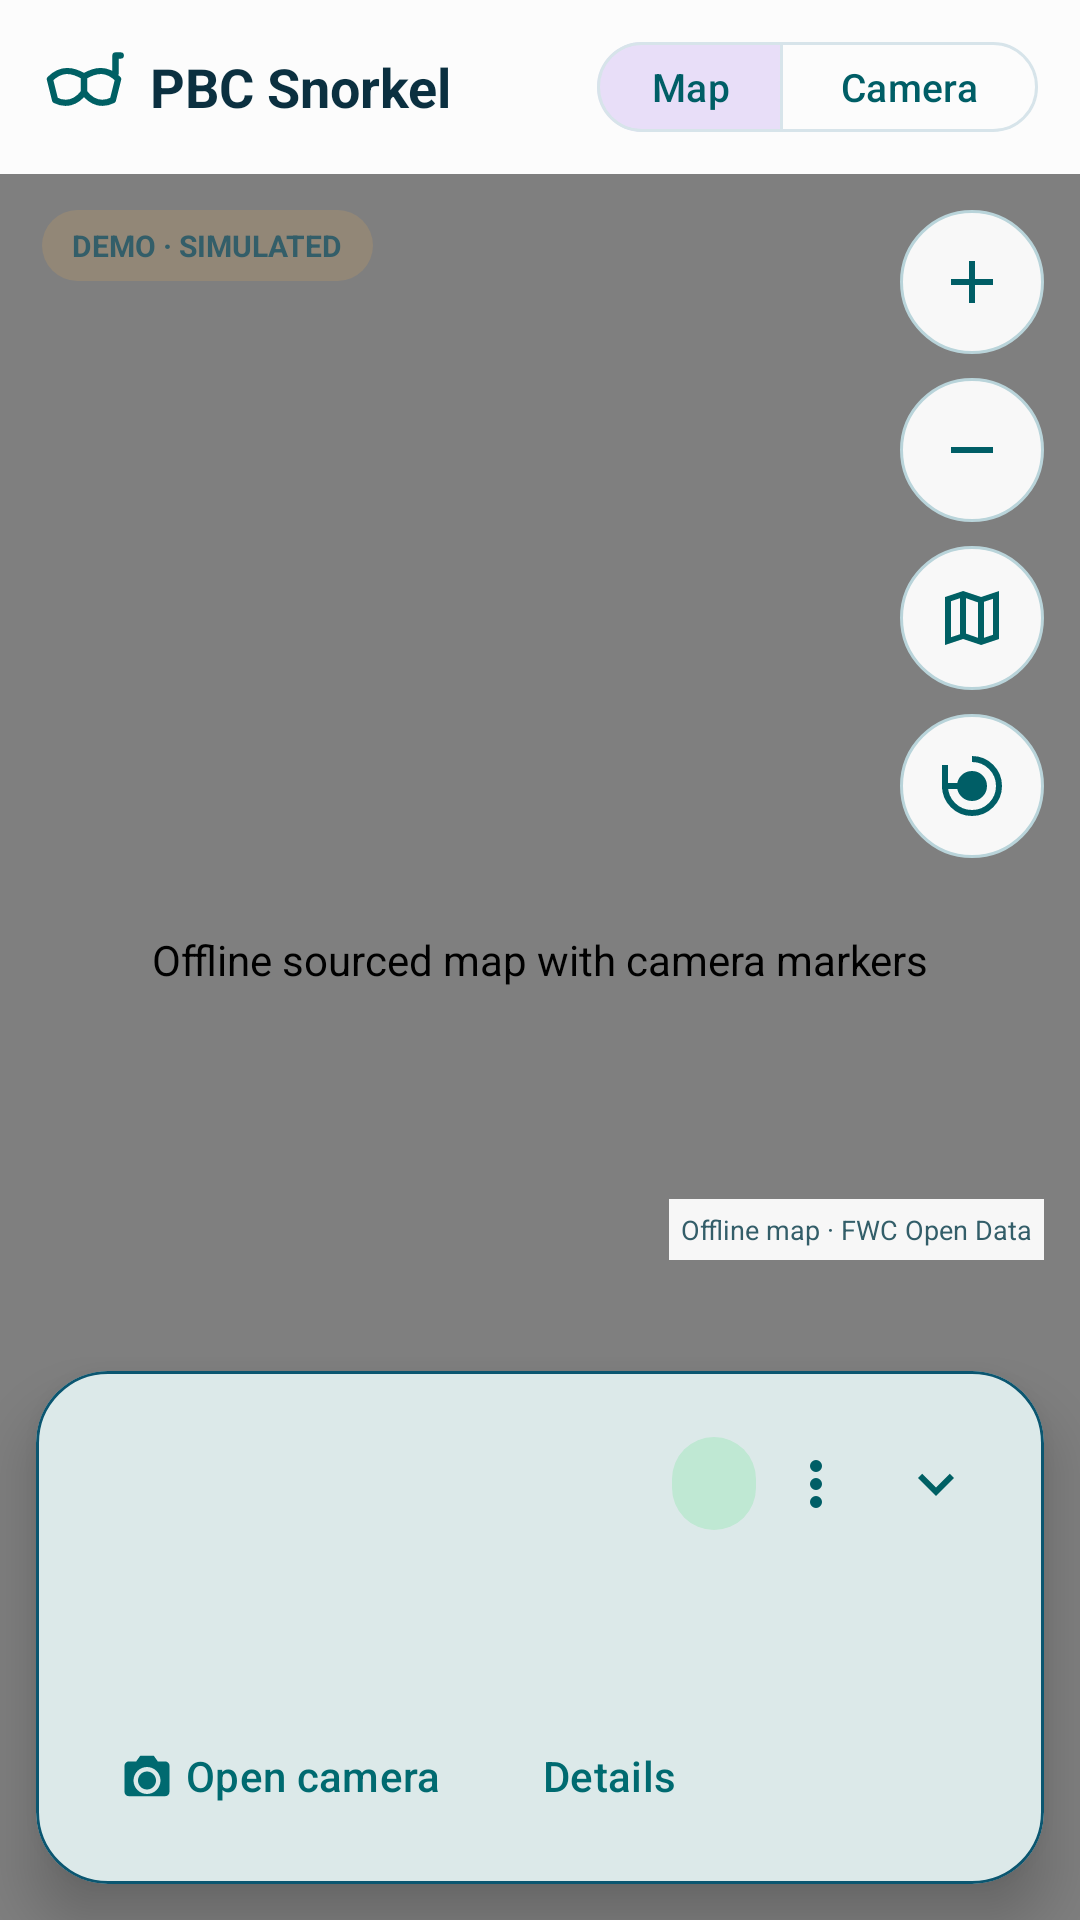

Layout XML and referenced resources for this Android screen:
<!-- AndroidManifest.xml: application theme Theme.PBCPlume -->
<!-- res/layout/fragment_map.xml -->
<?xml version="1.0" encoding="utf-8"?>
<androidx.coordinatorlayout.widget.CoordinatorLayout xmlns:android="http://schemas.android.com/apk/res/android" xmlns:app="http://schemas.android.com/apk/res-auto" android:layout_width="match_parent" android:layout_height="match_parent" android:background="#DDEFF1">
<com.pbcplume.tracker.ui.map.MapPreviewView android:id="@+id/mapPreview" android:layout_width="match_parent" android:layout_height="match_parent" android:contentDescription="Offline sourced map with camera markers"/>
<LinearLayout android:layout_width="match_parent" android:layout_height="58dp" android:layout_gravity="top" android:background="#FAFFFFFF" android:gravity="center_vertical" android:orientation="horizontal" android:paddingHorizontal="14dp">
<ImageView android:layout_width="28dp" android:layout_height="28dp" android:src="@drawable/ic_snorkel_mask" android:contentDescription="@string/title_home"/>
<TextView android:layout_width="0dp" android:layout_height="wrap_content" android:layout_weight="1" android:layout_marginStart="8dp" android:text="PBC Snorkel" android:textColor="#0B3040" android:textSize="18sp" android:textStyle="bold"/>
<com.google.android.material.button.MaterialButtonToggleGroup android:id="@+id/viewToggle" android:layout_width="wrap_content" android:layout_height="38dp" app:checkedButton="@id/btnMapMode" app:selectionRequired="true" app:singleSelection="true">
<com.google.android.material.button.MaterialButton android:id="@+id/btnMapMode" style="@style/Widget.Material3.Button.OutlinedButton" android:layout_width="62dp" android:layout_height="38dp" android:minWidth="0dp" android:paddingHorizontal="4dp" android:text="Map" android:textColor="#005E66" android:textSize="13sp"/>
<com.google.android.material.button.MaterialButton android:id="@+id/btnCameraMode" style="@style/Widget.Material3.Button.OutlinedButton" android:layout_width="86dp" android:layout_height="38dp" android:minWidth="0dp" android:paddingHorizontal="4dp" android:text="Camera" android:textColor="#005E66" android:textSize="13sp"/>
</com.google.android.material.button.MaterialButtonToggleGroup></LinearLayout>
<TextView android:layout_width="wrap_content" android:layout_height="wrap_content" android:layout_gravity="top|start" android:layout_marginStart="14dp" android:layout_marginTop="70dp" android:background="@drawable/bg_banner" android:paddingHorizontal="10dp" android:paddingVertical="5dp" android:text="DEMO · SIMULATED" android:textColor="#335E69" android:textSize="10sp" android:textStyle="bold"/>
<LinearLayout android:layout_width="48dp" android:layout_height="wrap_content" android:layout_gravity="top|end" android:layout_marginTop="70dp" android:layout_marginEnd="12dp" android:orientation="vertical">
<ImageButton android:id="@+id/btnZoomIn" android:layout_width="48dp" android:layout_height="48dp" android:background="@drawable/bg_map_control" android:contentDescription="Zoom in" android:src="@drawable/ic_add"/>
<ImageButton android:id="@+id/btnZoomOut" android:layout_width="48dp" android:layout_height="48dp" android:layout_marginTop="8dp" android:background="@drawable/bg_map_control" android:contentDescription="Zoom out" android:src="@drawable/ic_remove"/>
<ImageButton android:id="@+id/btnShowAll" android:layout_width="48dp" android:layout_height="48dp" android:layout_marginTop="8dp" android:background="@drawable/bg_map_control" android:contentDescription="Show all cameras" android:src="@drawable/ic_map"/>
<ImageButton android:id="@+id/btnRecenter" android:layout_width="48dp" android:layout_height="48dp" android:layout_marginTop="8dp" android:background="@drawable/bg_map_control" android:contentDescription="Recenter selected camera" android:src="@drawable/ic_recenter"/>
</LinearLayout>
<TextView android:layout_width="wrap_content" android:layout_height="wrap_content" android:layout_gravity="bottom|end" android:layout_marginEnd="12dp" android:layout_marginBottom="220dp" android:background="#EFFFFFFF" android:padding="4dp" android:text="Offline map · FWC Open Data" android:textColor="#335E69" android:textSize="9sp"/>
<com.google.android.material.card.MaterialCardView android:id="@+id/cardConditions" android:layout_width="match_parent" android:layout_height="wrap_content" android:layout_gravity="bottom" android:layout_margin="12dp" app:cardBackgroundColor="#FFFFFF" app:cardCornerRadius="24dp" app:cardElevation="12dp" app:strokeColor="#0B5670" app:strokeWidth="1dp">
<LinearLayout android:layout_width="match_parent" android:layout_height="wrap_content" android:orientation="vertical" android:padding="16dp">
<LinearLayout android:layout_width="match_parent" android:layout_height="wrap_content" android:gravity="center_vertical" android:orientation="horizontal">
<LinearLayout android:layout_width="0dp" android:layout_height="wrap_content" android:layout_weight="1" android:orientation="vertical"><TextView android:id="@+id/tvLocation" android:layout_width="wrap_content" android:layout_height="wrap_content" android:textColor="#0B3040" android:textSize="20sp" android:textStyle="bold"/><TextView android:id="@+id/tvMunicipality" android:layout_width="wrap_content" android:layout_height="wrap_content" android:textColor="#557480" android:textSize="12sp"/></LinearLayout>
<TextView android:id="@+id/tvRating" android:layout_width="wrap_content" android:layout_height="wrap_content" android:background="@drawable/bg_rating_good" android:paddingHorizontal="14dp" android:paddingVertical="6dp" android:textStyle="bold"/>
<ImageButton android:id="@+id/btnScenarioMenu" android:layout_width="40dp" android:layout_height="40dp" android:background="?attr/selectableItemBackgroundBorderless" android:contentDescription="Choose demo scenario" android:src="@drawable/ic_more_vert"/>
<ImageButton android:id="@+id/btnExpand" android:layout_width="40dp" android:layout_height="40dp" android:background="?attr/selectableItemBackgroundBorderless" android:contentDescription="Expand details" android:src="@drawable/ic_expand_more"/>
</LinearLayout>
<TextView android:id="@+id/tvCompactConditions" android:layout_width="match_parent" android:layout_height="wrap_content" android:layout_marginTop="9dp" android:textColor="#0B3040" android:textSize="14sp" android:textStyle="bold"/>
<TextView android:id="@+id/tvCompactEvidence" android:layout_width="match_parent" android:layout_height="wrap_content" android:layout_marginTop="4dp" android:ellipsize="end" android:maxLines="1" android:textColor="#335E69" android:textSize="13sp"/>
<LinearLayout android:layout_width="match_parent" android:layout_height="wrap_content" android:layout_marginTop="6dp" android:orientation="horizontal"><com.google.android.material.button.MaterialButton android:id="@+id/btnOpenCamera" style="@style/Widget.Material3.Button.TextButton" android:layout_width="wrap_content" android:layout_height="40dp" android:text="Open camera" android:textColor="#006A70" app:icon="@drawable/ic_camera_preview" app:iconTint="#006A70"/><com.google.android.material.button.MaterialButton android:id="@+id/btnDetails" style="@style/Widget.Material3.Button.TextButton" android:layout_width="wrap_content" android:layout_height="40dp" android:text="Details" android:textColor="#006A70"/></LinearLayout>
<ScrollView android:id="@+id/groupDetails" android:layout_width="match_parent" android:layout_height="wrap_content" android:layout_marginTop="4dp" android:visibility="gone"><LinearLayout android:layout_width="match_parent" android:layout_height="wrap_content" android:orientation="vertical">
<View android:layout_width="match_parent" android:layout_height="1dp" android:background="#D7E4EA"/>
<LinearLayout android:layout_width="match_parent" android:layout_height="wrap_content" android:layout_marginTop="12dp" android:orientation="horizontal">
<LinearLayout android:layout_width="0dp" android:layout_height="wrap_content" android:layout_weight="1" android:orientation="vertical"><TextView android:layout_width="wrap_content" android:layout_height="wrap_content" android:text="WIND" android:textColor="#006A70" android:textSize="10sp" android:textStyle="bold"/><TextView android:id="@+id/tvWind" android:layout_width="wrap_content" android:layout_height="wrap_content" android:textColor="#0B3040" android:textStyle="bold"/></LinearLayout>
<LinearLayout android:layout_width="0dp" android:layout_height="wrap_content" android:layout_weight="1" android:orientation="vertical"><TextView android:layout_width="wrap_content" android:layout_height="wrap_content" android:text="RAIN · 24 H" android:textColor="#0D47A1" android:textSize="10sp" android:textStyle="bold"/><TextView android:id="@+id/tvRain" android:layout_width="wrap_content" android:layout_height="wrap_content" android:textColor="#0B3040" android:textStyle="bold"/></LinearLayout>
<LinearLayout android:layout_width="0dp" android:layout_height="wrap_content" android:layout_weight="1" android:orientation="vertical"><TextView android:layout_width="wrap_content" android:layout_height="wrap_content" android:text="SURFACE" android:textColor="#006A70" android:textSize="10sp" android:textStyle="bold"/><TextView android:id="@+id/tvMotion" android:layout_width="wrap_content" android:layout_height="wrap_content" android:textColor="#0B3040" android:textStyle="bold"/></LinearLayout></LinearLayout>
<TextView android:id="@+id/tvAppearance" android:layout_width="match_parent" android:layout_height="wrap_content" android:layout_marginTop="12dp" android:textColor="#0B3040"/>
<LinearLayout android:layout_width="match_parent" android:layout_height="wrap_content" android:layout_marginTop="9dp" android:gravity="center_vertical" android:orientation="horizontal"><ImageView android:id="@+id/ivSargassum" android:layout_width="24dp" android:layout_height="24dp" android:src="@drawable/ic_sargassum" android:contentDescription="@null"/><LinearLayout android:layout_width="0dp" android:layout_height="wrap_content" android:layout_marginStart="8dp" android:layout_weight="1" android:orientation="vertical"><TextView android:id="@+id/tvSargassum" android:layout_width="match_parent" android:layout_height="wrap_content" android:textStyle="bold"/><TextView android:id="@+id/tvSargassumDate" android:layout_width="match_parent" android:layout_height="wrap_content" android:textColor="#557480" android:textSize="11sp"/></LinearLayout></LinearLayout>
<TextView android:id="@+id/tvReason" android:layout_width="match_parent" android:layout_height="wrap_content" android:layout_marginTop="9dp" android:textColor="#557480" android:textSize="12sp"/>
</LinearLayout></ScrollView>
</LinearLayout></com.google.android.material.card.MaterialCardView>
</androidx.coordinatorlayout.widget.CoordinatorLayout>
<!-- resources referenced by this layout -->
<resources>
  <!-- drawable bg_banner (drawable) -->
  <?xml version="1.0" encoding="utf-8"?>
  <shape xmlns:android="http://schemas.android.com/apk/res/android"
      android:shape="rectangle">
      <solid android:color="#26FFB74D" />
      <corners android:radius="16dp" />
      <padding
          android:left="12dp"
          android:top="12dp"
          android:right="12dp"
          android:bottom="12dp" />
  </shape>
  <!-- drawable bg_map_control (drawable) -->
  <shape xmlns:android="http://schemas.android.com/apk/res/android" android:shape="rectangle"><solid android:color="#F2FFFFFF"/><stroke android:width="1dp" android:color="#B9D4DA"/><corners android:radius="24dp"/></shape>
  <!-- drawable bg_rating_good (drawable) -->
  <shape xmlns:android="http://schemas.android.com/apk/res/android" android:shape="rectangle"><solid android:color="#BFE8D3"/><corners android:radius="18dp"/></shape>
  <!-- drawable ic_add (drawable) -->
  <vector xmlns:android="http://schemas.android.com/apk/res/android" android:width="24dp" android:height="24dp" android:viewportWidth="24" android:viewportHeight="24"><path android:fillColor="#005E66" android:pathData="M11,5 L13,5 L13,11 L19,11 L19,13 L13,13 L13,19 L11,19 L11,13 L5,13 L5,11 L11,11 Z"/></vector>
  <!-- drawable ic_expand_more (drawable) -->
  <vector xmlns:android="http://schemas.android.com/apk/res/android" android:width="24dp" android:height="24dp" android:viewportWidth="24" android:viewportHeight="24"><path android:fillColor="#006064" android:pathData="M7.4,8.6 L12,13.2 L16.6,8.6 L18,10 L12,16 L6,10 Z"/></vector>
  <!-- drawable ic_map (drawable) -->
  <vector xmlns:android="http://schemas.android.com/apk/res/android" android:width="24dp" android:height="24dp" android:viewportWidth="24" android:viewportHeight="24"><path android:fillColor="#006064" android:pathData="M15,5 L9,3 L3,5 L3,21 L9,19 L15,21 L21,19 L21,3 Z M10,5.4 L14,6.8 L14,18.6 L10,17.2 Z M5,6.4 L8,5.4 L8,17.4 L5,18.4 Z M16,6.6 L19,5.6 L19,17.6 L16,18.6 Z"/></vector>
  <!-- drawable ic_more_vert (drawable) -->
  <vector xmlns:android="http://schemas.android.com/apk/res/android" android:width="24dp" android:height="24dp" android:viewportWidth="24" android:viewportHeight="24"><path android:fillColor="#005E66" android:pathData="M12,8 A2,2 0,1 0,12,4 A2,2 0,1 0,12,8 M12,14 A2,2 0,1 0,12,10 A2,2 0,1 0,12,14 M12,20 A2,2 0,1 0,12,16 A2,2 0,1 0,12,20"/></vector>
  <!-- drawable ic_recenter (drawable) -->
  <vector xmlns:android="http://schemas.android.com/apk/res/android" android:width="24dp" android:height="24dp" android:viewportWidth="24" android:viewportHeight="24"><path android:fillColor="@android:color/transparent" android:strokeColor="#005E66" android:strokeWidth="2" android:pathData="M12,3 A9,9 0,1 1,3 12 M3,5 L3,12 L10,12"/><path android:fillColor="#005E66" android:pathData="M12,7 A5,5 0,1 0,12,17 A5,5 0,1 0,12,7"/></vector>
  <!-- drawable ic_remove (drawable) -->
  <vector xmlns:android="http://schemas.android.com/apk/res/android" android:width="24dp" android:height="24dp" android:viewportWidth="24" android:viewportHeight="24"><path android:fillColor="#005E66" android:pathData="M5,11 L19,11 L19,13 L5,13 Z"/></vector>
  <string name="title_home">PBC Snorkel</string>
  <color name="md_theme_primary">#006064</color>
  <color name="md_theme_on_primary">#FFFFFF</color>
  <color name="md_theme_primary_container">#E0F2F1</color>
  <color name="md_theme_on_primary_container">#005B4F</color>
  <color name="md_theme_secondary">#005B4F</color>
  <color name="md_theme_background">#F4F9FB</color>
  <color name="md_theme_surface">#FFFFFF</color>
  <color name="md_theme_on_surface">#0B202B</color>
  <color name="md_theme_surface_variant">#E4F0F3</color>
  <color name="md_theme_on_surface_variant">#5A7480</color>
  <color name="md_theme_outline">#D7E4EA</color>
  <color name="md_theme_outline_variant">#E4F0F3</color>
  <color name="md_theme_error">#B3261E</color>
  <color name="md_theme_on_error">#FFFFFF</color>
</resources>
